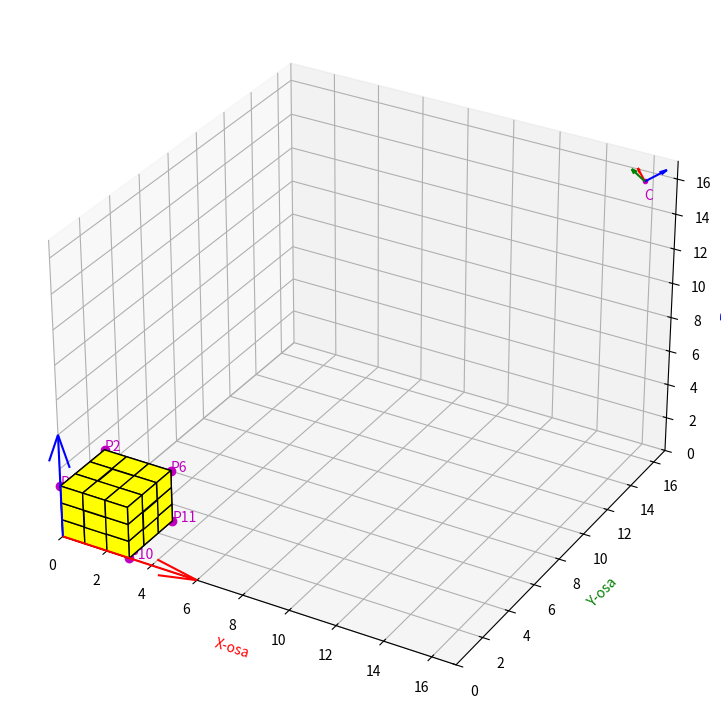

Python code for this plot:
import numpy as np
import matplotlib.pyplot as plt
from mpl_toolkits.mplot3d import Axes3D

np.set_printoptions(precision = 5, suppress = True)

def matricaLema(pt2D, pt3D):
    return [[0, 0, 0, 0, -pt2D[2]*pt3D[0], -pt2D[2]*pt3D[1], -pt2D[2]*pt3D[2], -pt2D[2]*pt3D[3], pt2D[1]*pt3D[0], pt2D[1]*pt3D[1], pt2D[1]*pt3D[2], pt2D[1]*pt3D[3]],
            [pt2D[2]*pt3D[0], pt2D[2]*pt3D[1], pt2D[2]*pt3D[2], pt2D[2]*pt3D[3], 0, 0, 0, 0, -pt2D[0]*pt3D[0], -pt2D[0]*pt3D[1], -pt2D[0]*pt3D[2], -pt2D[0]*pt3D[3]]]

def normirajT(T):
    if(T[2][3] != 0):
        T /= T[2][3]
    return T

def matricaKamere(pts2D, pts3D):
    
    A = []
    n = len(pts2D)
    for i in range(n):
        matr = matricaLema(pts2D[i], pts3D[i])
        A.append(matr[0])
        A.append(matr[1])
    A = np.array(A)

    _, _, V = np.linalg.svd(A)

    T = normirajT(V[-1].reshape(3, 4))
    return np.where(np.isclose(T, 0), 0, T)

def centar(T):
    
    b = np.array([0, 0, 0, 1])
    T = np.array([[T[0][0], T[0][1], T[0][2], T[0][3]],
                  [T[1][0], T[1][1], T[1][2], T[1][3]],
                  [T[2][0], T[2][1], T[2][2], T[2][3]],
                  [0, 0, 0, 1]])
    C = np.linalg.solve(T, b)
    return np.where(np.isclose(C, 0), 0, C)

def kameraA(T):
    
    T0 = np.array([[T[0][0], T[0][1], T[0][2]], [T[1][0], T[1][1], T[1][2]], [T[2][0], T[2][1], T[2][2]]])
    if(np.linalg.det(T0) < 0):
        T0 *= -1
        T *= -1

    Q, R = np.linalg.qr(np.linalg.inv(T0))

    for i in range(3):
        if(R[i][i] < 0):
            for j in range(3):
                R[i][j] *= -1
                Q[j][i] *= -1

    A = Q.T
    return np.where(np.isclose(A, 0), 0, A)

def normirajK(K):
    if(K[2][2] != 0):
        K /= K[2][2]
    return K

def kameraK(T):
    
    T0 = np.array([[T[0][0], T[0][1], T[0][2]], [T[1][0], T[1][1], T[1][2]], [T[2][0], T[2][1], T[2][2]]])
    if(np.linalg.det(T0) < 0):
        T0 *= -1
        T *= -1

    Q, R = np.linalg.qr(np.linalg.inv(T0))

    for i in range(3):
        if(R[i][i] < 0):
            for j in range(3):
                R[i][j] *= -1
                Q[j][i] *= -1

    K = normirajK(np.linalg.inv(R))
    return np.where(np.isclose(K, 0), 0, K)

if __name__ == "__main__":

    pixelOrgs = np.array([[481, 554, 1],
                          [742, 702, 1],
                          [568, 692, 1],
                          [306, 631, 1],
                          [203, 676, 1],
                          [461, 844, 1],
                          [640, 955, 1],
                          [710, 1002, 1],
                          [275, 935, 1],
                          [207, 984, 1],
                          [451, 1154, 1]])

    orgs =  np.array([1, -1, -1]) * (np.array([1599, 0, 0]) - pixelOrgs)

    imgs = np.array([[0, 0, 3, 1],
                     [0, 3, 3, 1],
                     [1, 2, 3, 1],
                     [2, 0, 3, 1],
                     [3, 0, 3, 1],
                     [3, 3, 3, 1],
                     [1, 3, 1, 1],
                     [0, 3, 0, 1],
                     [3, 1, 1, 1],
                     [3, 0, 0, 1],
                     [3, 3, 0, 1]])

    T = matricaKamere(orgs, imgs)
    print("Matrica kamere:\n\n", T)
    C = centar(T)
    print("\nCentar kamere:\n\n", C)
    A = kameraA(T)
    print("\nSpoljasnja matrica kamere:\n\n", A)
    K = kameraK(T)
    print("\nMatrica kalibracije kamere:\n\n", K)
    
    # Plotovanje
    fig = plt.figure("Kocka i kamera")
    fig.set_figheight(7)
    fig.set_figwidth(10)
    fig.subplots_adjust(top = 1, bottom = 0, left = 0, right = 1)
    ax = plt.axes(projection = '3d')
    ax.set_xlim([0, 17])
    ax.set_ylim([0, 17])
    ax.set_zlim([0, 17])
    ax.set_xlabel("X-osa", color = 'r')
    ax.set_ylabel("Y-osa", color = 'g')
    ax.set_zlabel("Z-osa", color = 'b')
    
    # Kocka
    kocka = np.ones((3, 3, 3), dtype = 'bool')
    ax.voxels(kocka, facecolor = 'yellow', edgecolors = 'k')
    ax.quiver(0, 0, 0, 6, 0, 0, color = 'r')
    ax.quiver(0, 0, 0, 0, 6, 0, color = 'g')
    ax.quiver(0, 0, 0, 0, 0, 6, color = 'b')
    
    # Tacke na kocki
    for i in range(len(imgs)):
        ax.plot(imgs[i][0], imgs[i][1], imgs[i][2], 'mo')
        ax.text(imgs[i][0], imgs[i][1], imgs[i][2], 'P' + str(i + 1), color = 'm', fontsize = 10)
    
    # Kamera
    ax.plot(C[0], C[1], C[2], 'm.')
    ax.text(C[0], C[1], C[2] - 1, 'C', color = 'm')
    e1 = np.array(A[0])
    e2 = np.array(A[1])
    e3 = np.array(A[2])
    ax.quiver(C[0], C[1], C[2], e1[0], e1[1], e1[2], color = 'r')
    ax.quiver(C[0], C[1], C[2], e2[0], e2[1], e2[2], color = 'g')
    ax.quiver(C[0], C[1], C[2], e3[0], e3[1], e3[2], color = 'b')

    plt.show()